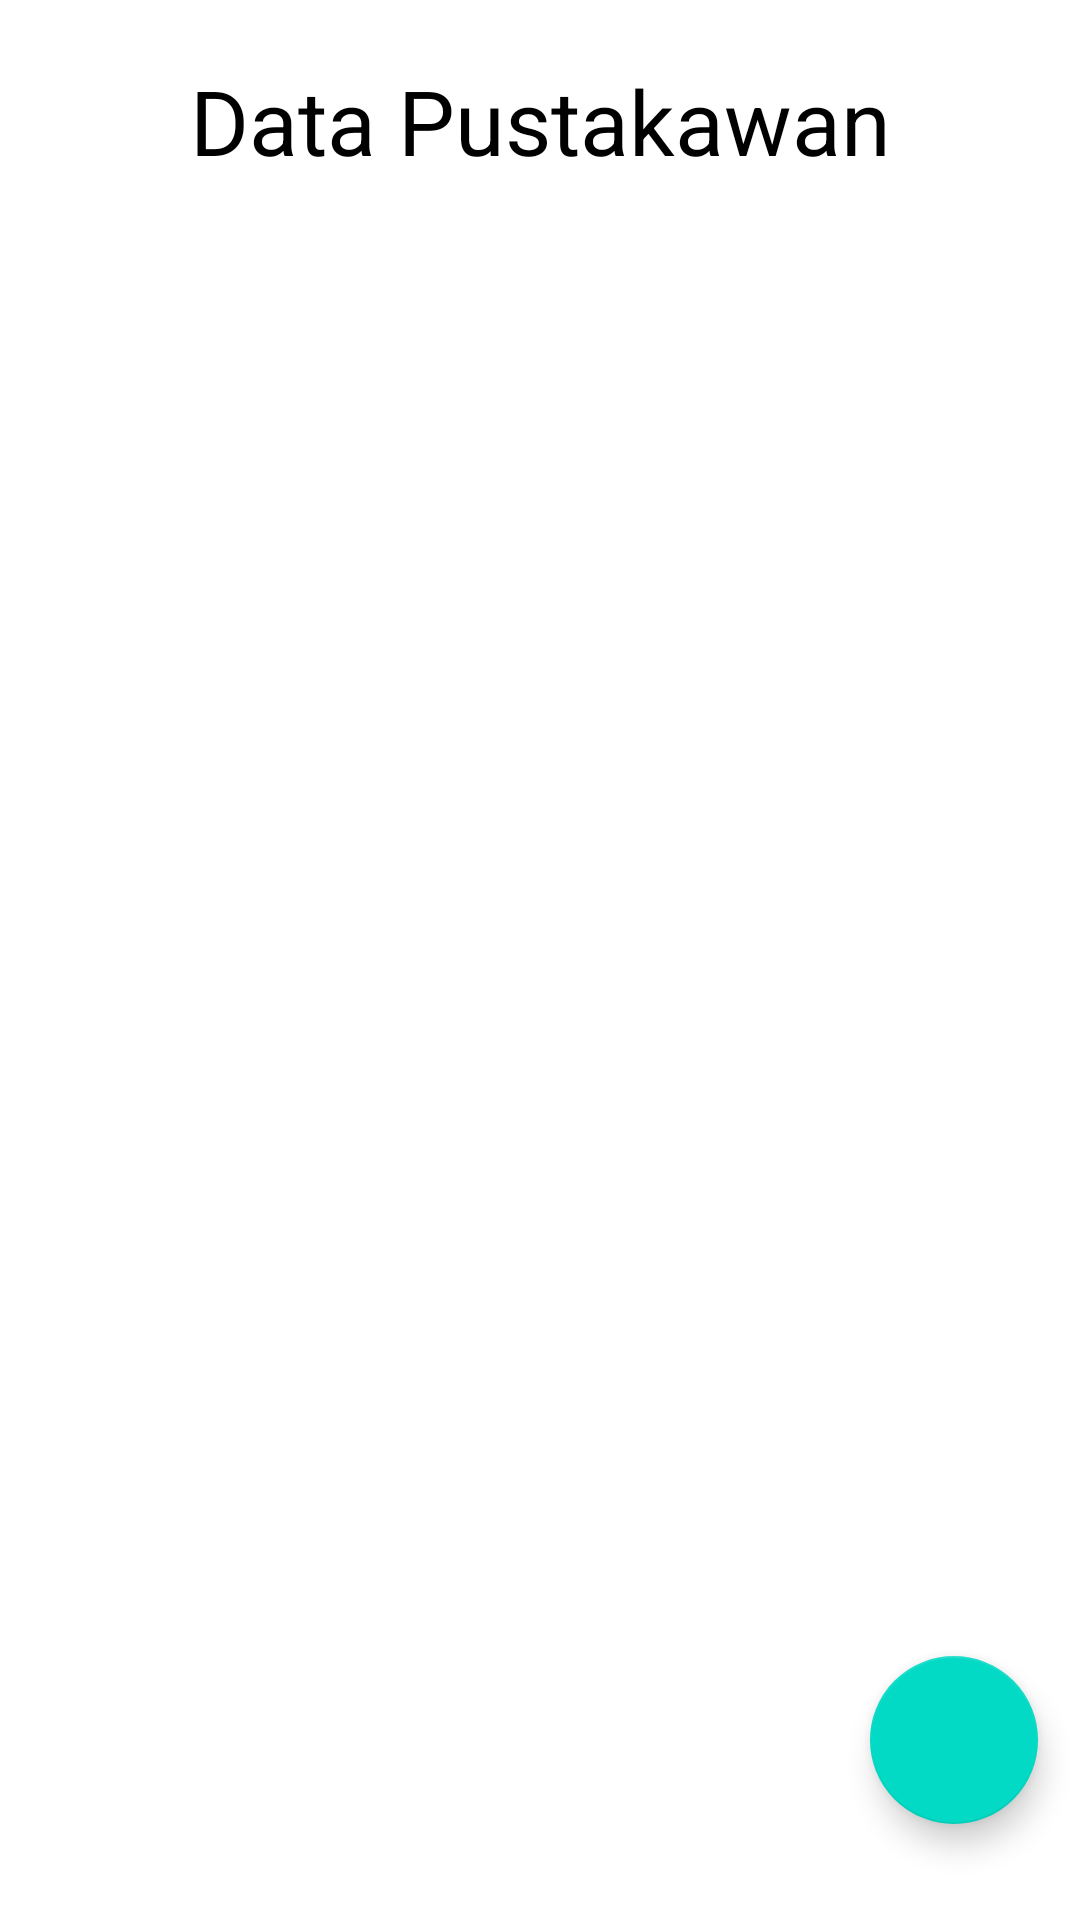

Layout XML and referenced resources for this Android screen:
<!-- AndroidManifest.xml: application theme Theme.ProjectPustakawan -->
<!-- res/layout/activity_main.xml -->
<?xml version="1.0" encoding="utf-8"?>
<androidx.constraintlayout.widget.ConstraintLayout xmlns:android="http://schemas.android.com/apk/res/android"
    xmlns:app="http://schemas.android.com/apk/res-auto"
    xmlns:tools="http://schemas.android.com/tools"
    android:layout_width="match_parent"
    android:layout_height="match_parent"
    tools:context=".MainActivity">

    <androidx.recyclerview.widget.RecyclerView
        android:id="@+id/listData"
        android:layout_width="408dp"
        android:layout_height="648dp"
        app:layout_constraintBottom_toBottomOf="parent"
        app:layout_constraintEnd_toEndOf="parent"
        app:layout_constraintStart_toStartOf="parent"
        tools:listitem="@layout/adapter_pustakawan" />

    <com.google.android.material.floatingactionbutton.FloatingActionButton
        android:id="@+id/floatingActionButton"
        android:layout_width="wrap_content"
        android:layout_height="wrap_content"
        android:layout_marginBottom="32dp"
        android:clickable="true"
        app:layout_constraintBottom_toBottomOf="parent"
        app:layout_constraintEnd_toEndOf="parent"
        app:layout_constraintHorizontal_bias="0.954"
        app:layout_constraintStart_toStartOf="parent"
        tools:ignore="SpeakableTextPresentCheck,SpeakableTextPresentCheck"
        android:src="@drawable/ic_baseline_add_24" />

    <TextView
        android:id="@+id/textView3"
        android:layout_width="wrap_content"
        android:layout_height="wrap_content"
        android:layout_marginTop="20dp"
        android:text="Data Pustakawan"
        android:textColor="@color/black"
        android:textSize="30dp"
        app:layout_constraintEnd_toEndOf="parent"
        app:layout_constraintStart_toStartOf="parent"
        app:layout_constraintTop_toTopOf="parent" />

</androidx.constraintlayout.widget.ConstraintLayout>
<!-- res/layout/adapter_pustakawan.xml (included above) -->
<?xml version="1.0" encoding="utf-8"?>
<androidx.cardview.widget.CardView xmlns:android="http://schemas.android.com/apk/res/android"
    xmlns:app="http://schemas.android.com/apk/res-auto"
    xmlns:tools="http://schemas.android.com/tools"
    android:layout_width="match_parent"
    android:layout_height="wrap_content">

    <androidx.constraintlayout.widget.ConstraintLayout
        android:layout_width="match_parent"
        android:layout_height="wrap_content"
        tools:layout_editor_absoluteX="1dp"
        tools:layout_editor_absoluteY="1dp">

        <TextView
            android:id="@+id/textView"
            android:layout_width="wrap_content"
            android:layout_height="wrap_content"
            android:layout_marginStart="10dp"
            android:layout_marginTop="10dp"
            android:textColor="@color/black"
            android:textSize="16dp"
            android:text="Nama                          :"
            app:layout_constraintStart_toStartOf="parent"
            app:layout_constraintTop_toBottomOf="@+id/textView5" />

        <TextView
            android:id="@+id/textView2"
            android:layout_width="wrap_content"
            android:layout_height="wrap_content"
            android:layout_marginStart="10dp"
            android:layout_marginTop="10dp"
            android:layout_marginBottom="20dp"
            android:textColor="@color/black"
            android:textSize="16dp"
            android:text="Tanggal Registrasi   :"
            app:layout_constraintBottom_toBottomOf="parent"
            app:layout_constraintStart_toStartOf="parent"
            app:layout_constraintTop_toBottomOf="@+id/text" />

        <TextView
            android:id="@+id/text"
            android:layout_width="wrap_content"
            android:layout_height="wrap_content"
            android:layout_marginStart="10dp"
            android:layout_marginTop="10dp"
            android:textColor="@color/black"
            android:textSize="16dp"
            android:text="Status                         :"
            app:layout_constraintStart_toStartOf="parent"
            app:layout_constraintTop_toBottomOf="@+id/textView"
            tools:ignore="TouchTargetSizeCheck,TouchTargetSizeCheck,SpeakableTextPresentCheck,SpeakableTextPresentCheck" />

        <TextView
            android:id="@+id/inputNama"
            android:layout_width="wrap_content"
            android:layout_height="wrap_content"
            android:layout_marginStart="5dp"
            android:layout_marginTop="10dp"
            android:textColor="@color/black"
            android:textSize="16dp"
            app:layout_constraintStart_toEndOf="@+id/textView"
            app:layout_constraintTop_toBottomOf="@+id/inputId" />

        <TextView
            android:id="@+id/inputTanggal"
            android:layout_width="wrap_content"
            android:layout_height="wrap_content"
            android:layout_marginStart="5dp"
            android:layout_marginTop="10dp"
            android:layout_marginBottom="20dp"
            android:textColor="@color/black"
            android:textSize="16dp"
            app:layout_constraintBottom_toBottomOf="parent"
            app:layout_constraintStart_toEndOf="@+id/textView2"
            app:layout_constraintTop_toBottomOf="@+id/inputStatus" />

        <TextView
            android:id="@+id/textView5"
            android:layout_width="wrap_content"
            android:layout_height="wrap_content"
            android:layout_marginStart="10dp"
            android:layout_marginTop="20dp"
            android:text="Id Pustakawan         :"
            android:textColor="@color/black"
            android:textSize="16dp"
            app:layout_constraintStart_toStartOf="parent"
            app:layout_constraintTop_toTopOf="parent" />

        <TextView
            android:id="@+id/inputId"
            android:layout_width="wrap_content"
            android:layout_height="wrap_content"
            android:layout_marginStart="5dp"
            android:layout_marginTop="20dp"
            android:textColor="@color/black"
            android:textSize="16dp"
            app:layout_constraintStart_toEndOf="@+id/textView5"
            app:layout_constraintTop_toTopOf="parent" />

        <TextView
            android:id="@+id/inputStatus"
            android:layout_width="wrap_content"
            android:layout_height="wrap_content"
            android:layout_marginStart="5dp"
            android:layout_marginTop="10dp"
            android:textColor="@color/black"
            android:textSize="16dp"
            app:layout_constraintStart_toEndOf="@+id/text"
            app:layout_constraintTop_toBottomOf="@+id/inputNama" />

        <ImageView
            android:id="@+id/btnUpdate"
            android:layout_width="40dp"
            android:layout_height="40dp"
            android:layout_marginTop="24dp"
            android:layout_marginEnd="30dp"
            app:layout_constraintEnd_toEndOf="parent"
            app:layout_constraintTop_toTopOf="parent"
            tools:ignore="SpeakableTextPresentCheck,SpeakableTextPresentCheck,TouchTargetSizeCheck,TouchTargetSizeCheck,TouchTargetSizeCheck"
            android:src="@drawable/ic_baseline_create_24" />

        <ImageView
            android:id="@+id/btnDelete"
            android:layout_width="40dp"
            android:layout_height="40dp"
            android:layout_marginEnd="31dp"
            app:layout_constraintBottom_toBottomOf="parent"
            app:layout_constraintEnd_toEndOf="parent"
            app:layout_constraintTop_toBottomOf="@+id/btnUpdate"
            app:layout_constraintVertical_bias="0.307"
            tools:ignore="SpeakableTextPresentCheck,SpeakableTextPresentCheck"
            android:src="@drawable/ic_baseline_delete_24" />
    </androidx.constraintlayout.widget.ConstraintLayout>
</androidx.cardview.widget.CardView>
<!-- resources referenced by this layout -->
<resources>
  <style name="Theme.ProjectPustakawan" parent="Theme.MaterialComponents.DayNight.DarkActionBar">
          
          <item name="colorPrimary">@color/purple_500</item>
          <item name="colorPrimaryVariant">@color/purple_700</item>
          <item name="colorOnPrimary">@color/white</item>
          
          <item name="colorSecondary">@color/teal_200</item>
          <item name="colorSecondaryVariant">@color/teal_700</item>
          <item name="colorOnSecondary">@color/black</item>
          
          <item name="android:statusBarColor" tools:targetApi="l">?attr/colorPrimaryVariant</item>
          
      </style>
  <!-- not gathered from this repository: default colours our renderer supplied (Android Studio template values) -->
  <color name="purple_500">#FF6200EE</color>
  <color name="purple_700">#FF3700B3</color>
  <color name="teal_200">#FF03DAC5</color>
  <color name="teal_700">#FF018786</color>
  <color name="black">#FF000000</color>
  <color name="white">#FFFFFFFF</color>
</resources>
